The GitHub repository Vishalini-27/parallelANN contains a labelled image folder "DATA SET" with 6 categories: healthy, anthracnose, phytophthora blight, brown spot, black spot, others. Examples follow, each with its label.

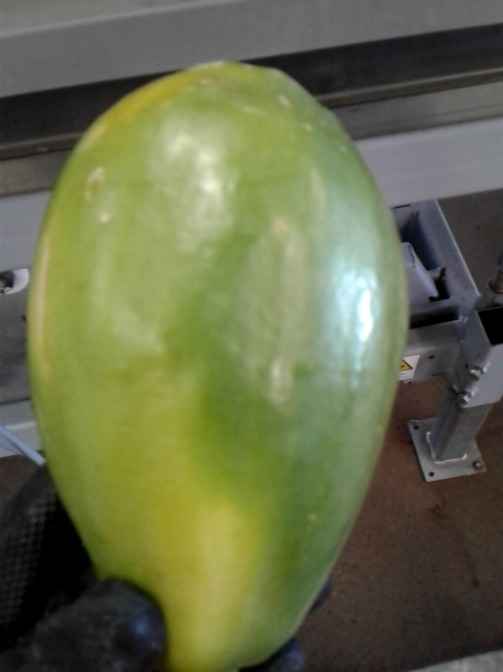
Label: others

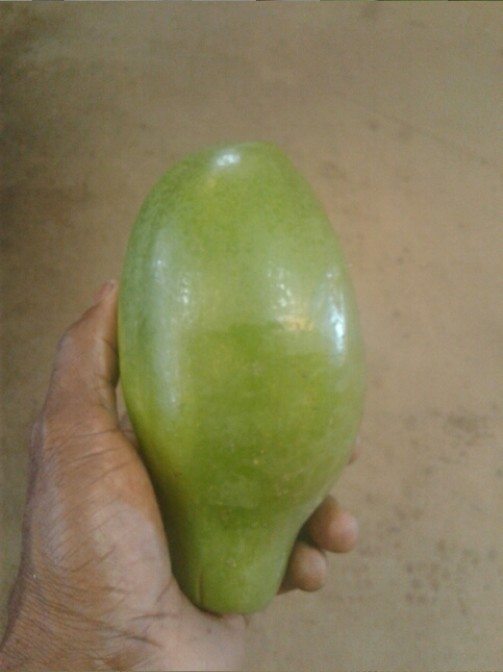
Label: healthy

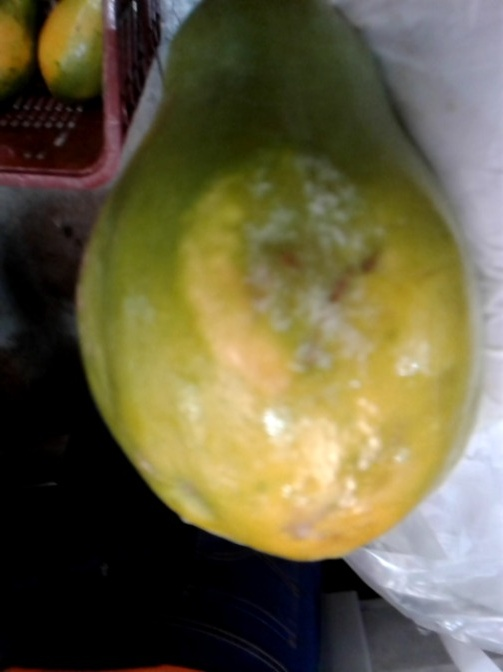
Label: phytophthora blight

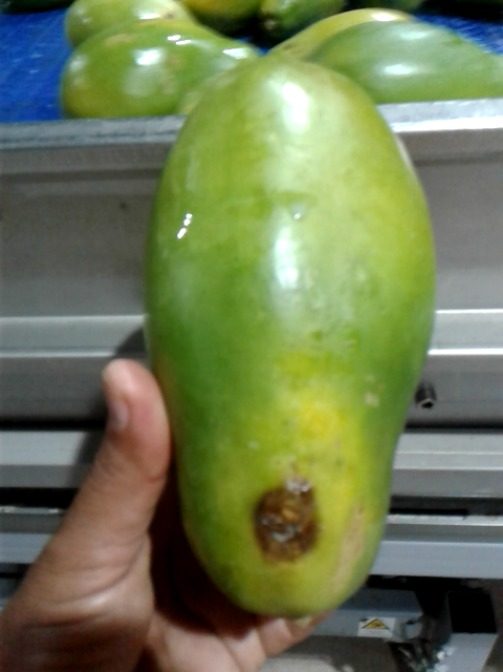
Label: anthracnose

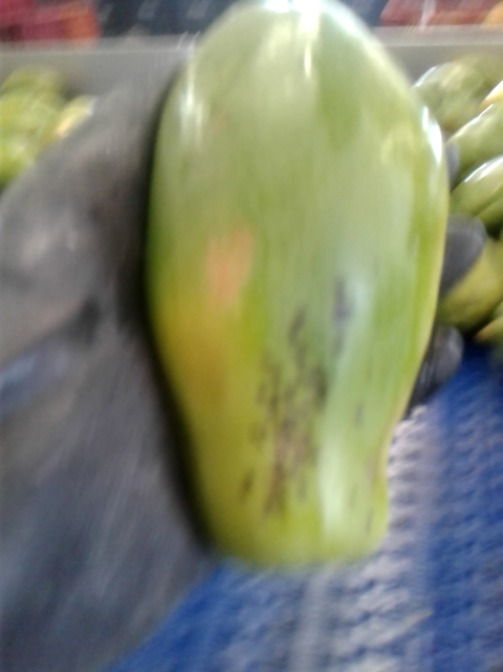
Label: black spot

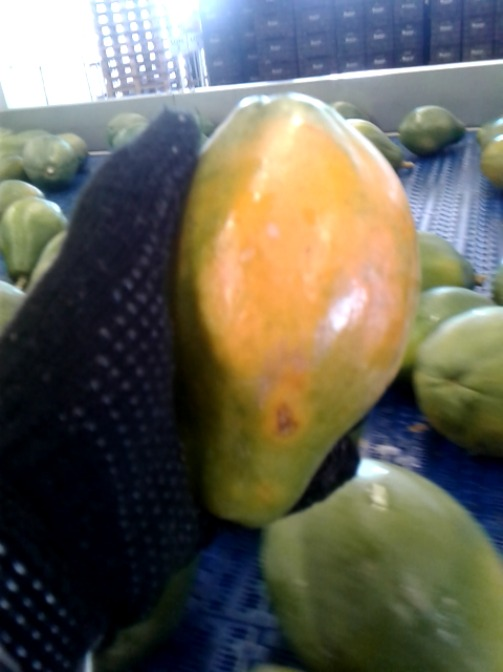
Label: brown spot
